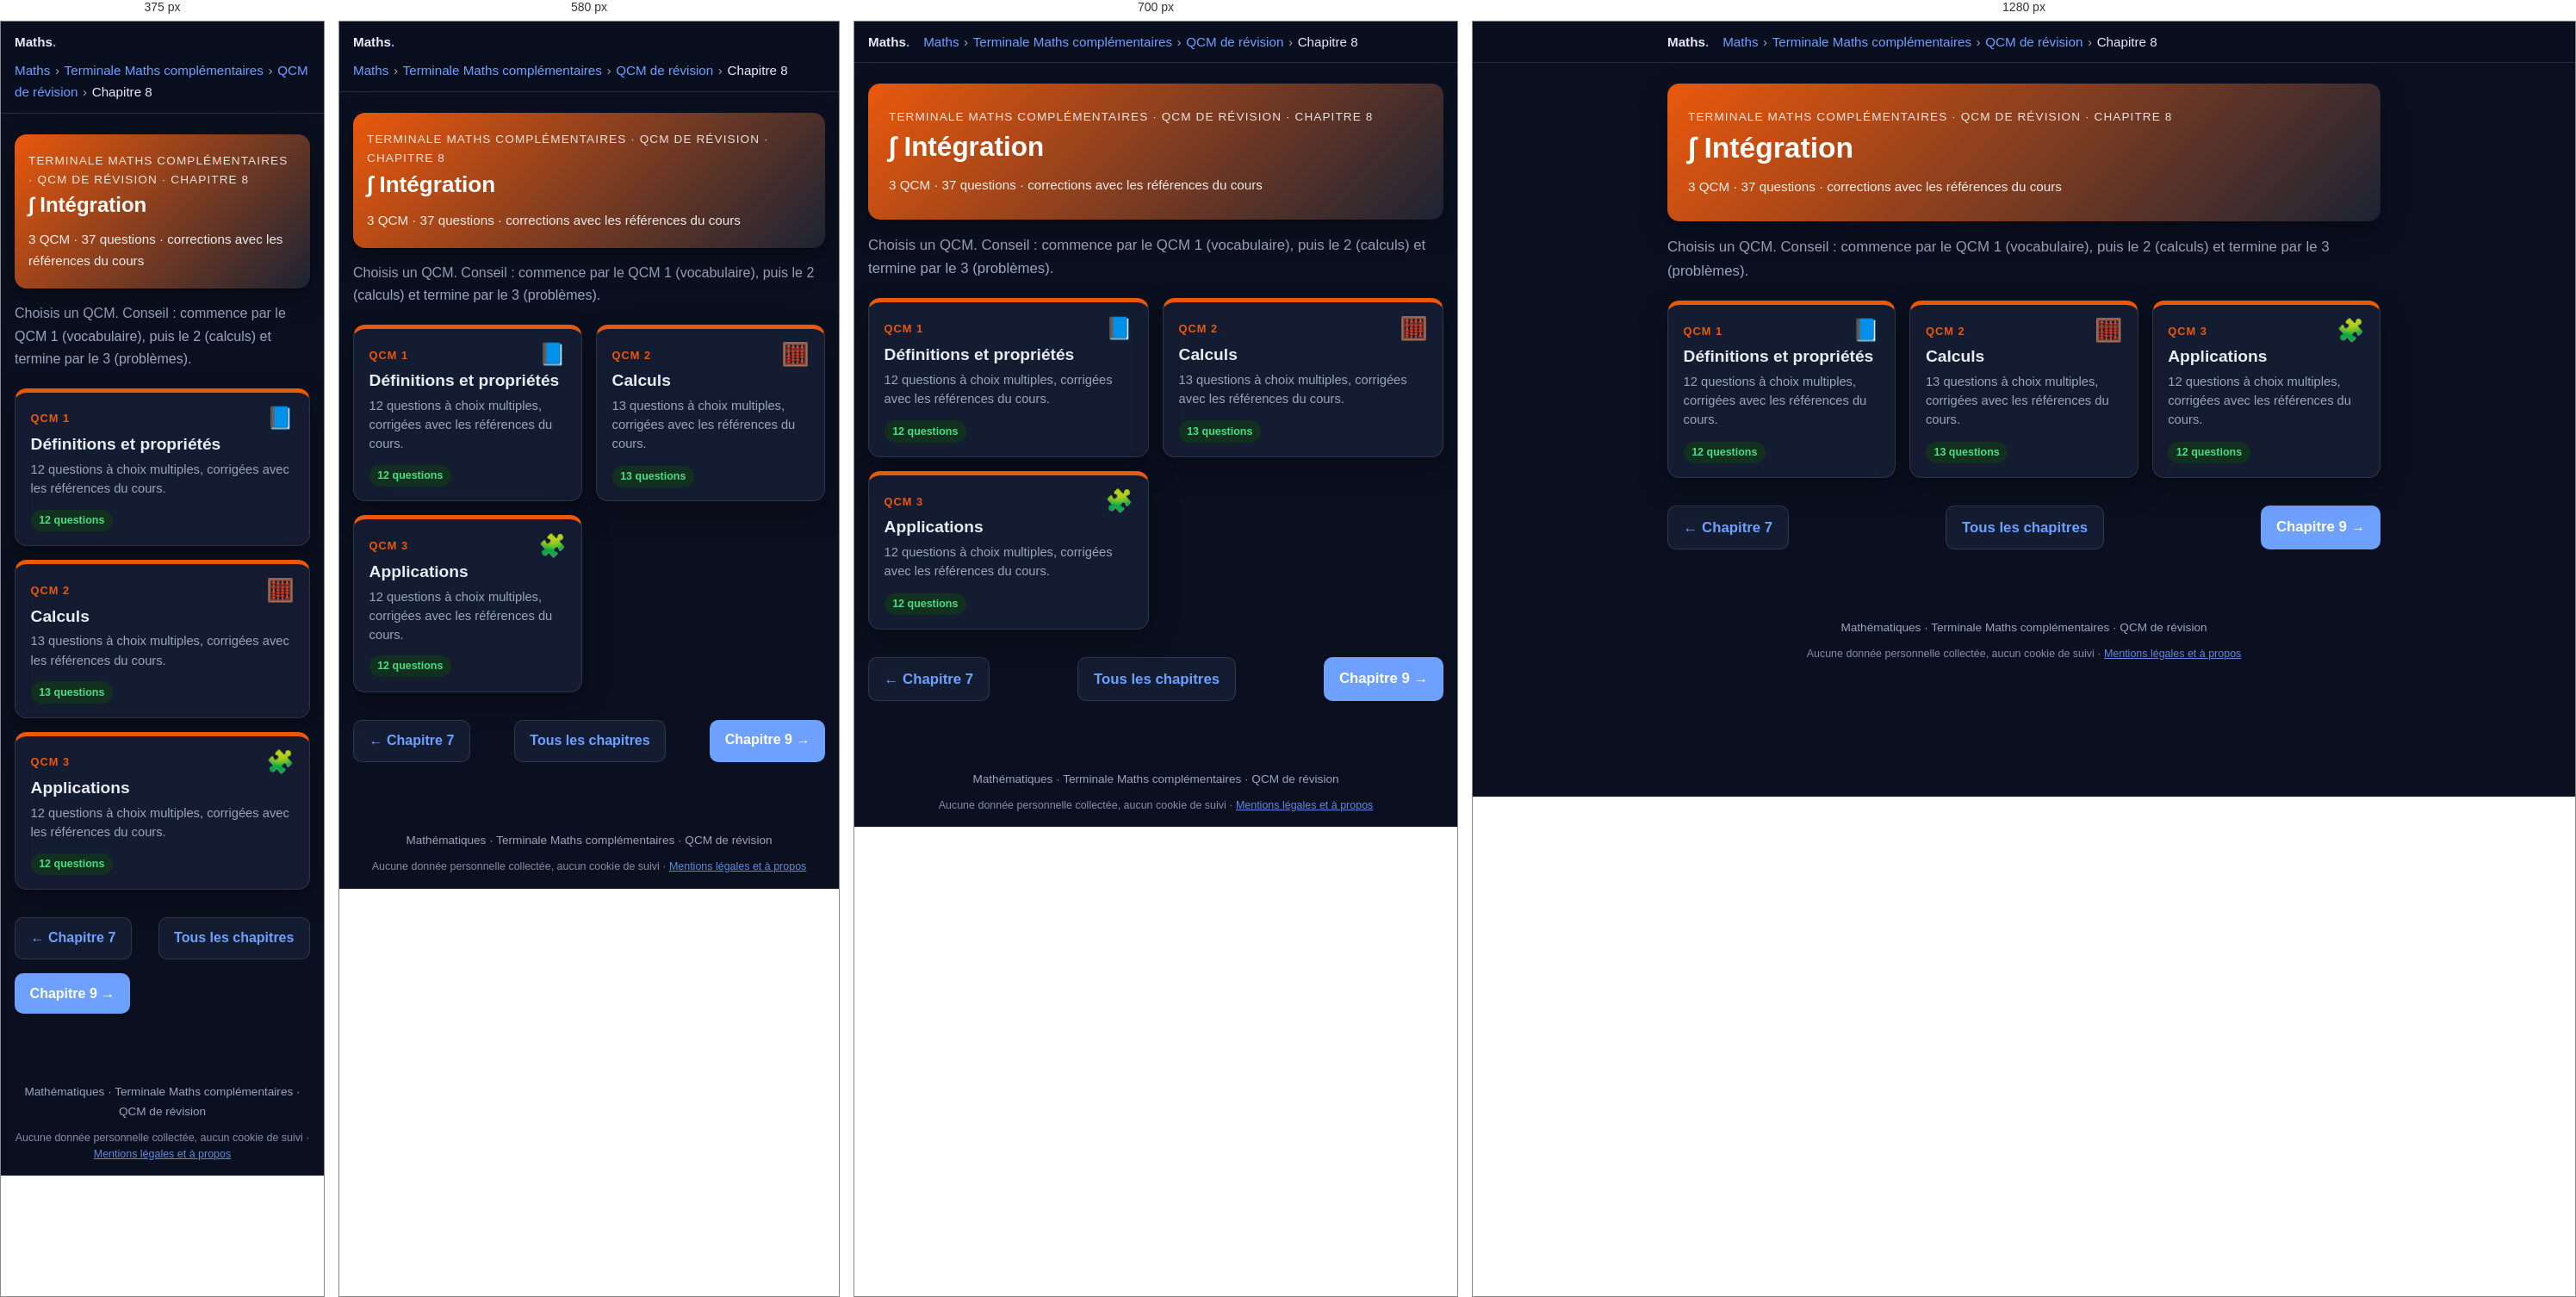
Rendered at 375 px, 580 px, 700 px and 1280 px, left to right.

<!-- file: tmc-qcm-chapitre8.html -->
<!DOCTYPE html>
<html lang="fr">
<head>
  <meta charset="utf-8">
  <meta name="robots" content="noindex, nofollow, noarchive">
  <meta name="viewport" content="width=device-width, initial-scale=1">
  <title>QCM – Chapitre 8 : Intégration · Terminale Maths complémentaires · Maths</title>
  <meta name="description" content="3 QCM de révision (37 questions) sur le chapitre 8 de Terminale Maths complémentaires : Intégration.">
  <link rel="icon" href="../favicon.ico">
  <link rel="stylesheet" href="katex/katex.min.css">
  <link rel="stylesheet" href="style.css">
  <script src="../commun/acces.js"></script>
  <script src="../commun/theme.js"></script>
  <script src="../commun/impression.js"></script>
  <script src="../commun/recherche.js"></script>
  <link rel="stylesheet" href="../commun/fond.css">
  <script src="../commun/fond.js" defer></script>
  <script src="qcm.js" defer></script>
</head>
<body>

  <header class="topbar">
    <div class="topbar-inner">
      <a class="brand" href="maths.html">Maths<span>.</span></a>
      <nav class="breadcrumb" aria-label="Fil d'Ariane"><a href="maths.html">Maths</a><span class="sep">›</span><a href="terminale-maths-complementaires.html">Terminale Maths complémentaires</a><span class="sep">›</span><a href="tmc-qcm.html">QCM de révision</a><span class="sep">›</span><span>Chapitre 8</span></nav>
    </div>
  </header>

  <main>
    <section class="hero" style="background:linear-gradient(135deg,#ea580c,#1c2333)">
      <p class="eyebrow">Terminale Maths complémentaires · QCM de révision · Chapitre 8</p>
      <h1>∫ Intégration</h1>
      <p class="meta">3 QCM · 37 questions · corrections avec les références du cours</p>
    </section>

    <p class="intro">Choisis un QCM. Conseil : commence par le QCM 1 (vocabulaire), puis le 2 (calculs) et termine par le 3 (problèmes).</p>

    <ul class="chapter-grid">
      <li>
        <a class="chapter-card" href="tmc-qcm-chapitre8-qcm1.html" style="--c:#ea580c">
          <span class="ch-top"><span class="ch-num">QCM 1</span><span class="ch-icon" aria-hidden="true">📘</span></span>
          <span class="ch-title">Définitions et propriétés</span>
          <span class="ch-desc">12 questions à choix multiples, corrigées avec les références du cours.</span>
          <span class="ch-foot"><span class="status ok">12 questions</span><span class="qcm-score-chip" data-qcm-score="tmc-c8-q1" hidden></span></span>
        </a>
      </li>
      <li>
        <a class="chapter-card" href="tmc-qcm-chapitre8-qcm2.html" style="--c:#ea580c">
          <span class="ch-top"><span class="ch-num">QCM 2</span><span class="ch-icon" aria-hidden="true">🧮</span></span>
          <span class="ch-title">Calculs</span>
          <span class="ch-desc">13 questions à choix multiples, corrigées avec les références du cours.</span>
          <span class="ch-foot"><span class="status ok">13 questions</span><span class="qcm-score-chip" data-qcm-score="tmc-c8-q2" hidden></span></span>
        </a>
      </li>
      <li>
        <a class="chapter-card" href="tmc-qcm-chapitre8-qcm3.html" style="--c:#ea580c">
          <span class="ch-top"><span class="ch-num">QCM 3</span><span class="ch-icon" aria-hidden="true">🧩</span></span>
          <span class="ch-title">Applications</span>
          <span class="ch-desc">12 questions à choix multiples, corrigées avec les références du cours.</span>
          <span class="ch-foot"><span class="status ok">12 questions</span><span class="qcm-score-chip" data-qcm-score="tmc-c8-q3" hidden></span></span>
        </a>
      </li>
    </ul>

    <nav class="pager" aria-label="Navigation entre chapitres">
      <a class="btn secondary" href="tmc-qcm-chapitre7.html">← Chapitre 7</a>
      <a class="btn secondary" href="tmc-qcm.html">Tous les chapitres</a>
      <a class="btn" href="tmc-qcm-chapitre9.html">Chapitre 9 →</a>
    </nav>
  </main>

  <footer>Mathématiques · Terminale Maths complémentaires · QCM de révision
    <p class="mentions-donnees">Aucune donnée personnelle collectée, aucun cookie de suivi · <a href="../mentions-legales.html">Mentions légales et à propos</a></p>
  </footer>

</body>
</html>


/* @media block from style.css */
@media (max-width: 640px) {
  body { font-size: 1rem; }
  .roles, .ip-grid { grid-template-columns: 1fr; }
  .hero { padding: 1.25rem 1rem; }
  .card { padding: 1rem; }
}

/* @media block from style.css */
@media (max-width: 640px) {
  .figure-row { grid-template-columns: 1fr; }
}

/* @media block from style.css */
@media (max-width: 760px) { .chrono { grid-template-columns: repeat(2, 1fr); } .p2p-main { grid-template-columns: 1fr; } }

/* @media block from style.css */
@media (max-width: 460px) { .chrono { grid-template-columns: 1fr; } .bar .kind { width: 5.5rem; } }

/* @media block from style.css */
@media (max-width: 640px) {
  .p2p-row { grid-template-columns: 1fr; }
}

/* @media block from style.css */
@media (max-width: 760px) { .timeline { grid-template-columns: repeat(2, 1fr); } }

/* @media block from style.css */
@media (max-width: 420px) { .timeline { grid-template-columns: 1fr; } }

/* @media block from style.css */
@media (max-width: 640px) {
  .sanctions thead { display: none; }
  .sanctions, .sanctions tbody, .sanctions tr, .sanctions th, .sanctions td { display: block; width: 100%; }
  .sanctions tr { border: 1px solid var(--border); border-radius: 12px; margin: .75rem 0; overflow: hidden; }
  .sanctions th, .sanctions td { border: 0; }
  .sanctions tbody th { background: var(--primary-soft); color: var(--primary-dark); }
  .sanctions td:nth-of-type(1)::before { content: "Interdit : "; font-weight: 700; }
  .sanctions td:nth-of-type(2)::before { content: "Sanctions : "; font-weight: 700; }
}

/* @media block from style.css */
@media (max-width: 480px) { .yt-sim li { grid-template-columns: 5rem 1fr; } .yt-sim .thumb { font-size: 1rem; } }

/* @media block from style.css */
@media (max-width: 860px) {
  .lifecycle { grid-template-columns: 1fr 1fr; }
  .lifecycle > li::after { content: none; }
}

/* @media block from style.css */
@media (max-width: 460px) { .lifecycle { grid-template-columns: 1fr; } }

/* @media block from style.css */
@media (max-width: 860px) { .compare-grid { grid-template-columns: 1fr; } }

/* @media block from style.css */
@media (max-width: 520px) { .reflex-list li { grid-template-columns: 1fr; gap: .1rem; } }

/* @media block from style.css */
@media (max-width: 640px) { .wc iframe { height: 340px; } }

/* @media block from style.css */
@media (max-width: 640px) { .loop { flex-direction: column; } .loop li.ar { transform: rotate(90deg); } }

/* @media block from style.css */
@media (max-width: 860px) { .def-grid { grid-template-columns: 1fr; } }

/* @media block from style.css */
@media (max-width: 640px) { .pyramid li { width: calc(55% + var(--w) * .45); } .pyramid .ex { grid-template-columns: 1fr; } }

/* @media block from style.css */
@media (max-width: 640px) { .rev-row { grid-template-columns: 1fr 8.5rem; } .rev-q { grid-column: 1 / -1; } }

/* @media block from style.css */
@media (max-width: 640px) { .choices { grid-template-columns: 1fr; } }